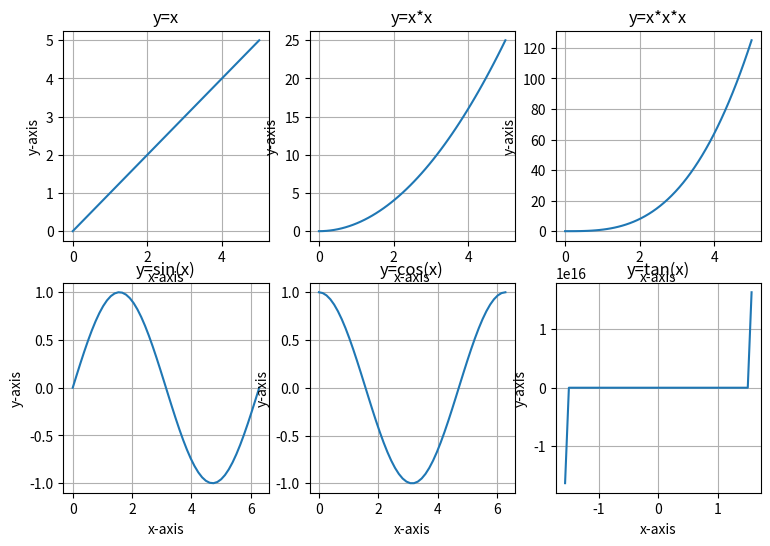

Write Python code to recreate this figure.
# -*- coding: utf-8 -*-
# author:Gary
import numpy as np
import matplotlib.pyplot as plt

# ********可视化基本使用:综合练习*******#
x_upper = np.linspace(0, 5)
x_lower = np.linspace(0, 2 * np.pi)
x_tan = np.linspace(-np.pi / 2, np.pi / 2)
positions_upper = [i for i in range(5)]
positions_lower = [0, np.pi / 2, np.pi, np.pi * 3 / 2, np.pi * 2]
positions_tan = [-np.pi / 2, 0, np.pi / 2]
labels_upper = [i for i in range(5)]
labels_lower = ["O°", "90°", "180°", "270°", "360°"]
labels_tan = ["-90° ", "O° ", "90°"]
# 生成Figure对象
fig = plt.figure(figsize=(9, 6))
# 请生成2x3布局、分别使用不同数学函数的图形

# (1)完成2x3的布局，上面一行从左至右是y=x、y=x*x、y=x*x*x，下面一行是y=sin(x)、y=cos(x)、y=tan(x)等，共计六个子图的图形;

# (2)各个子图里给出适当的标题和网格线;

# (3)准备完毕的诸变量中，带有_upper后缀的变量用于第一行的相关子图，带有_lower后缀的变量用于第二行的相关子图;但其中y=tan(x)的范围与其它子图不相同，使用_tan后缀的变量中的数据。

y_x = fig.add_subplot(2, 3, 1)
y_x.grid(True)
# 设置子图标题
y_x.set_title("y=x")
# 设置x，y轴的标题
y_x.set_xlabel("x-axis")
y_x.set_ylabel("y-axis")
y_x.plot(x_upper, x_upper)

y_xx = fig.add_subplot(2, 3, 2)
y_xx.grid(True)
# 设置子图标题
y_xx.set_title("y=x*x")
# 设置x，y轴的标题
y_xx.set_xlabel("x-axis")
y_xx.set_ylabel("y-axis")
y_xx.plot(x_upper, x_upper * x_upper)

y_xxx = fig.add_subplot(2, 3, 3)
y_xxx.grid(True)
# 设置子图标题
y_xxx.set_title("y=x*x*x")
# 设置x，y轴的标题
y_xxx.set_xlabel("x-axis")
y_xxx.set_ylabel("y-axis")
y_xxx.plot(x_upper, x_upper * x_upper * x_upper)

y_sin = fig.add_subplot(2, 3, 4)
y_sin.grid(True)
# 设置子图标题
y_sin.set_title("y=sin(x)")
# 设置x，y轴的标题
y_sin.set_xlabel("x-axis")
y_sin.set_ylabel("y-axis")
y_sinx = np.sin(x_lower)
y_sin.plot(x_lower, y_sinx)

y_cos = fig.add_subplot(2, 3, 5)
y_cos.grid(True)
# 设置子图标题
y_cos.set_title("y=cos(x)")
# 设置x，y轴的标题
y_cos.set_xlabel("x-axis")
y_cos.set_ylabel("y-axis")
y_cosx = np.cos(x_lower)
y_cos.plot(x_lower, y_cosx)

y_tan = fig.add_subplot(2, 3, 6)
y_tan.grid(True)
# 设置子图标题
y_tan.set_title("y=tan(x)")
# 设置x，y轴的标题
y_tan.set_xlabel("x-axis")
y_tan.set_ylabel("y-axis")
y_tanx = np.tan(x_tan)
y_tan.plot(x_tan, y_tanx)
plt.show()
